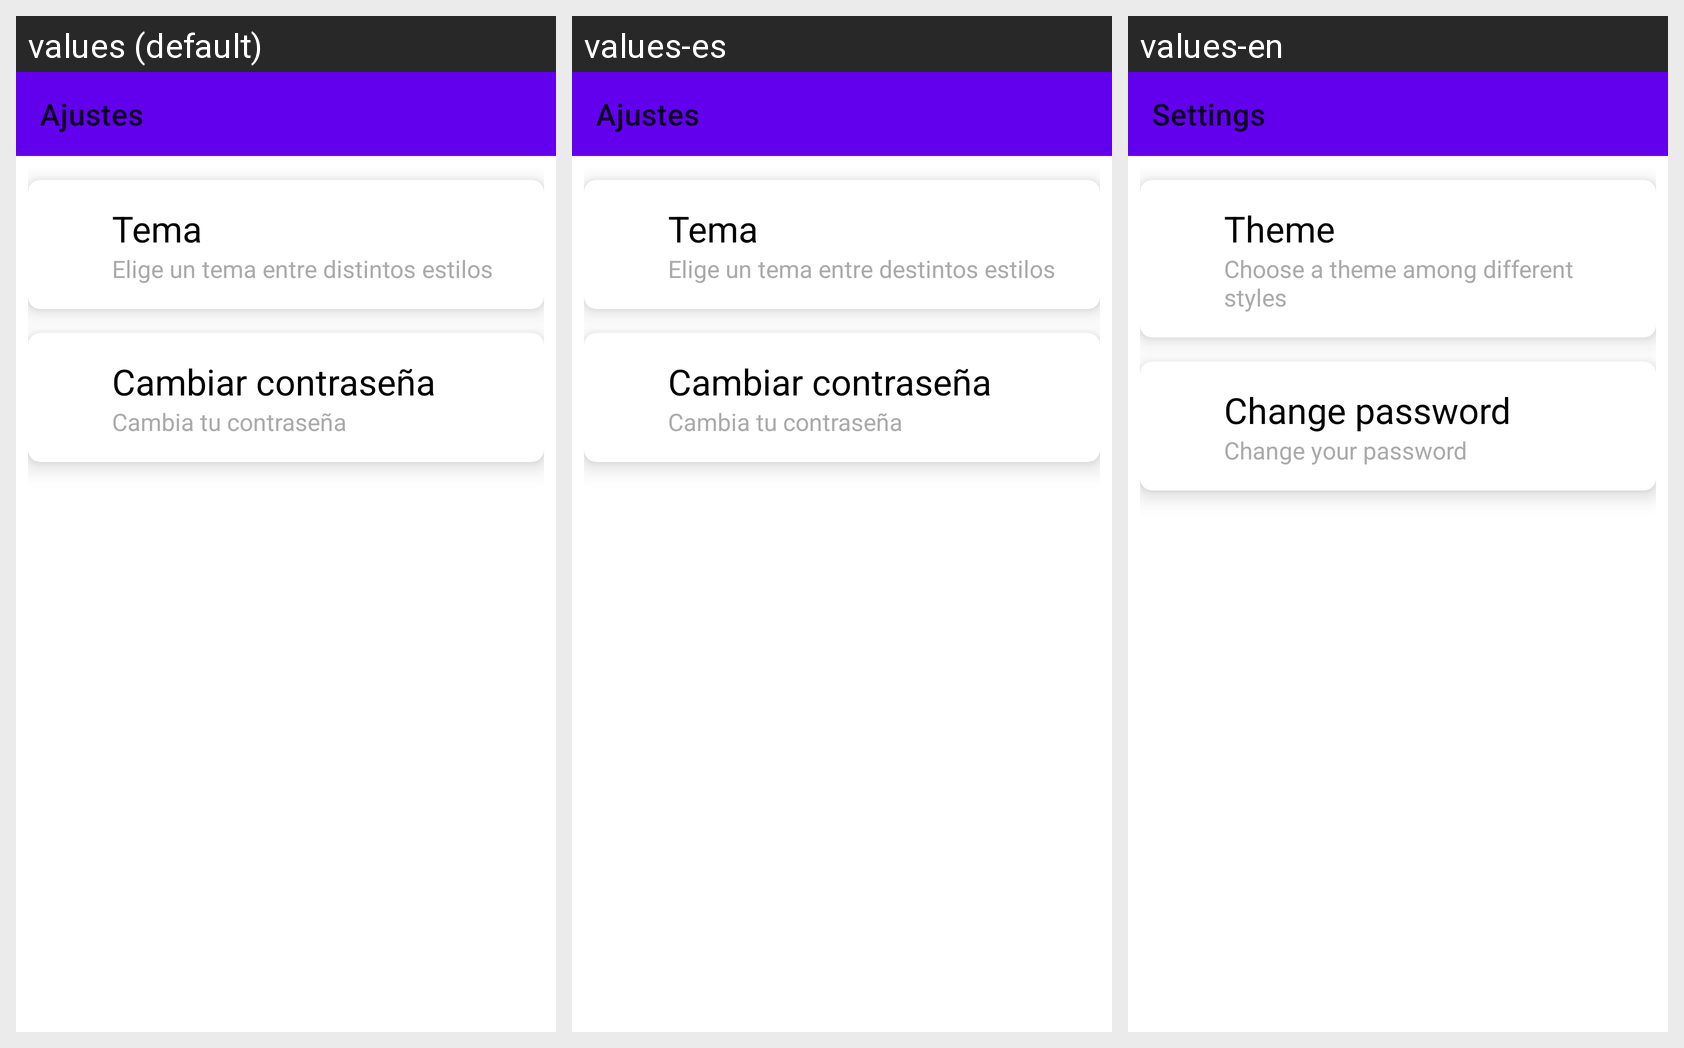

Here is an Android app screen in its default locale and in the app's own translations. Write out the translated-string differences for the strings that appear on this screen.
Android screen res/layout/activity_settings.xml rendered under 3 locales, left to right: values (default), values-es, values-en. Device: Nexus 5 (rendered at 1080×1920; each locale shown at half size, 540×960, under a caption strip naming it); theme Theme.SportyReserve.
Strings drawn on this screen, with the default value and each locale's value (text and hints the layout hard-codes, and strings that could not be matched under every locale, appear in the picture but are not listed):

opciones
  values: Ajustes
  values-es: Ajustes
  values-en: Settings

theme
  values: Tema
  values-es: Tema
  values-en: Theme

theme_description
  values: Elige un tema entre distintos estilos
  values-es: Elige un tema entre destintos estilos
  values-en: Choose a theme among different styles

change_password
  values: Cambiar contraseña
  values-es: Cambiar contraseña
  values-en: Change password

change_password_description
  values: Cambia tu contraseña
  values-es: Cambia tu contraseña
  values-en: Change your password
